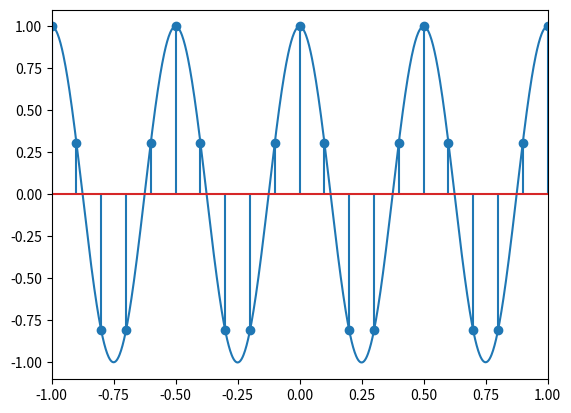

Here is the Python script that generated this plot:
import numpy as np
import matplotlib.pyplot as plt

Ts = 0.1                        # s
n = np.arange(-50, 51)
xn = np.cos(2*np.pi*2*n*Ts)     # 2 Hz < fs/2
t = np.linspace(-1, 1, 1001)
# y(t) = Σ x[n] sinc((t - nTs)/Ts)
S = np.sinc((t[:, None] - n*Ts) / Ts)
y = S @ xn
print(np.max(np.abs(y - np.cos(4*np.pi*t))))
plt.plot(t, y); plt.stem(n*Ts, xn)
plt.xlim(-1, 1); plt.show()
